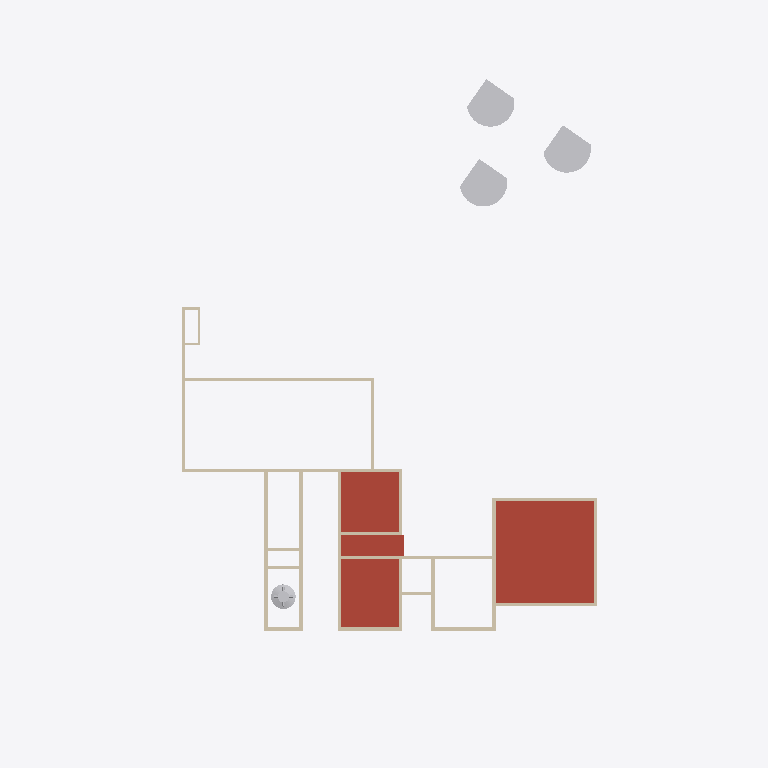
Plan cut of the same IFC building model at storey 'Level 1' (level 4.15 m, cut at 5.55 m), seen from above with north up, elements coloured by IFC class: 28 walls (beige), 4 other elements (light grey), 2 roofs (red-brown). Cut surfaces are drawn darker.
Extent 35.9 m × 40.6 m × 7.5 m (x, y, z). Storeys (3): Level 0 at 0.00 m; Level 2 at 0.20 m; Level 1 at 4.15 m. Elements (142): 47 IfcWallStandardCase, 21 IfcColumn, 18 IfcWindow, 11 IfcFlowFitting, 10 IfcBuildingElementProxy, 10 IfcDoor, 9 IfcSlab, 8 IfcRoof, 6 IfcWall, 1 IfcBeam, 1 IfcFurnishingElement.

HEADER;
FILE_DESCRIPTION(('ViewDefinition [CoordinationView_V2.0]','RevitIdentifiers [ContentGUID: 4340f985-a884-4240-b744-cf4db4004675, VersionGUID: 5f0f0bac-5319-4c0c-946d-effc67e34a89, NumberOfSaves: 17]','CoordinateReference [CoordinateBase: Coordenadas compartidas]'),'2;1');
FILE_NAME('Casa CyP.ifc','2025-09-14T17:16:07+01:00',(''),(''),'ODA SDAI 24.6','Autodesk Revit 24.3.30.11 (ESP) - IFC 24.3.30.11','');
FILE_SCHEMA(('IFC2X3'));
ENDSEC;
DATA;
#27=IFCPROJECT('13GFc5g8H2GBT4pqrB$xc5',#18,'Project Number',$,$,'Project Name','Project Status',(#22),#82977);
#46=IFCSITE('13GFc5g8H2GBT4pqrB$xc7',#18,'Default',$,$,#45,$,$,.ELEMENT.,$,$,$,$,$);
#32=IFCBUILDING('13GFc5g8H2GBT4pqrB$xc4',#18,'',$,$,#30,$,'',.ELEMENT.,$,$,$);
#35=IFCBUILDINGSTOREY('3Zu5Bv0LOHrPC10026FoQQ',#18,'Level 0',$,'Nivel:Circle Head - Project Datum',#34,$,'Level 0',.ELEMENT.,0.0);
#39=IFCBUILDINGSTOREY('0PDERgh_D0SRTZv33r2_KP',#18,'Level 2',$,'Nivel:Circle Head - Project Datum',#38,$,'Level 2',.ELEMENT.,200.0);
#43=IFCBUILDINGSTOREY('15Z0v90RiHrPC20026FoKR',#18,'Level 1',$,'Nivel:Circle Head - Project Datum',#42,$,'Level 1',.ELEMENT.,4150.0);
#77031=IFCROOF('11VE34jfL5rgUo7_ruLJUF',#18,'Cubierta básica:Roof_Generic-125mm:351075',$,'Cubierta básica:Roof_Generic-125mm',#77029,$,'351075',.NOTDEFINED.);
#77108=IFCROOF('22Bkz4pRj7OvIudflTPRCQ',#18,'Cubierta básica:Roof_Generic-125mm:351954',$,'Cubierta básica:Roof_Generic-125mm',#77106,$,'351954',.NOTDEFINED.);
#81322=IFCBUILDINGELEMENTPROXY('0PfLLz90n7oefGqZlJzUfW',#18,'RPC Tree - Deciduous:Gray Birch - 6:355425',$,'RPC Tree - Deciduous:Gray Birch - 6',#81321,#81317,'355425',$);
#81334=IFCBUILDINGELEMENTPROXY('0PfLLz90n7oefGqZlJzUfg',#18,'RPC Tree - Deciduous:Gray Birch - 6:355435',$,'RPC Tree - Deciduous:Gray Birch - 6',#81333,#81329,'355435',$);
#81309=IFCBUILDINGELEMENTPROXY('0PfLLz90n7oefGqZlJzUeU',#18,'RPC Tree - Deciduous:Gray Birch - 6:355359',$,'RPC Tree - Deciduous:Gray Birch - 6',#81308,#81304,'355359',$);
#182=IFCWALLSTANDARDCASE('0DLV4q7h99qPUA3f0cgyGY',#18,'Muro básico:Ext 20 cm:314899',$,'Muro básico:Ext 20 cm',#169,#181,'314899');
#854=IFCWALLSTANDARDCASE('0DLV4q7h99qPUA3f0cgzpU',#18,'Muro básico:Ext 20 cm:317167',$,'Muro básico:Ext 20 cm',#842,#853,'317167');
#228=IFCWALLSTANDARDCASE('0DLV4q7h99qPUA3f0cgyK8',#18,'Muro básico:Ext 20 cm:315193',$,'Muro básico:Ext 20 cm',#216,#227,'315193');
#1200=IFCWALL('2O8u0KVi97ZQ493fawlK1V',#18,'Muro básico:Int 20cm 2:323507',$,'Muro básico:Int 20cm 2',#1147,#1199,'323507');
#70378=IFCFLOWFITTING('060N1apt5FShtEBBQ4ApxK',#18,'AmancoWavin_EquipamentosHidraúlicos_CaixadAguaBocaFechada:1000 L:334399',$,'AmancoWavin_EquipamentosHidraúlicos_CaixadAguaBocaFechada:1000 L',#70377,#70374,'334399');
#1324=IFCWALLSTANDARDCASE('2O8u0KVi97ZQ493fawlLtr',#18,'Muro básico:Int 20cm 2:324121',$,'Muro básico:Int 20cm 2',#1312,#1323,'324121');
#1410=IFCWALL('2O8u0KVi97ZQ493fawlLrc',#18,'Muro básico:Int 20cm 2:324234',$,'Muro básico:Int 20cm 2',#1335,#1409,'324234');
#1278=IFCWALLSTANDARDCASE('2O8u0KVi97ZQ493fawlLyJ',#18,'Muro básico:Int 20cm 2:323839',$,'Muro básico:Int 20cm 2',#1266,#1277,'323839');
#400=IFCWALLSTANDARDCASE('0DLV4q7h99qPUA3f0cgziF',#18,'Muro básico:Ext 20 cm:315710',$,'Muro básico:Ext 20 cm',#388,#399,'315710');
#377=IFCWALLSTANDARDCASE('0DLV4q7h99qPUA3f0cgzhf',#18,'Muro básico:Ext 20 cm:315608',$,'Muro básico:Ext 20 cm',#365,#376,'315608');
#1455=IFCWALLSTANDARDCASE('2O8u0KVi97ZQ493fawlLnw',#18,'Muro básico:Int 20cm 2:324502',$,'Muro básico:Int 20cm 2',#1443,#1454,'324502');
#126=IFCWALL('0DLV4q7h99qPUA3f0cgyVN',#18,'Muro básico:Ext 20 cm:314854',$,'Muro básico:Ext 20 cm',#49,#125,'314854');
#1501=IFCWALLSTANDARDCASE('2O8u0KVi97ZQ493fawlLfz',#18,'Muro básico:Int 20cm 2:325009',$,'Muro básico:Int 20cm 2',#1489,#1500,'325009');
#251=IFCWALLSTANDARDCASE('0DLV4q7h99qPUA3f0cgyMG',#18,'Muro básico:Ext 20 cm:315297',$,'Muro básico:Ext 20 cm',#239,#250,'315297');
#686=IFCWALL('0DLV4q7h99qPUA3f0cgzxF',#18,'Muro básico:Ext 20 cm:316670',$,'Muro básico:Ext 20 cm',#614,#685,'316670');
#534=IFCWALLSTANDARDCASE('0DLV4q7h99qPUA3f0cgzc8',#18,'Muro básico:Ext 20 cm:316345',$,'Muro básico:Ext 20 cm',#522,#533,'316345');
#877=IFCWALLSTANDARDCASE('0DLV4q7h99qPUA3f0cgz9b',#18,'Muro básico:Ext 20 cm:317524',$,'Muro básico:Ext 20 cm',#865,#876,'317524');
#1432=IFCWALLSTANDARDCASE('2O8u0KVi97ZQ493fawlLpn',#18,'Muro básico:Int 20cm 2:324381',$,'Muro básico:Int 20cm 2',#1420,#1431,'324381');
#274=IFCWALLSTANDARDCASE('0DLV4q7h99qPUA3f0cgzeH',#18,'Muro básico:Ext 20 cm:315424',$,'Muro básico:Ext 20 cm',#262,#273,'315424');
#1301=IFCWALLSTANDARDCASE('2O8u0KVi97ZQ493fawlLwq',#18,'Muro básico:Int 20cm 2:323928',$,'Muro básico:Int 20cm 2',#1289,#1300,'323928');
#355=IFCWALL('0DLV4q7h99qPUA3f0cgzgg',#18,'Muro básico:Ext 20 cm:315547',$,'Muro básico:Ext 20 cm',#308,#354,'315547');
#809=IFCWALL('0DLV4q7h99qPUA3f0cgzm5',#18,'Muro básico:Ext 20 cm:316980',$,'Muro básico:Ext 20 cm',#761,#808,'316980');
#831=IFCWALLSTANDARDCASE('0DLV4q7h99qPUA3f0cgznS',#18,'Muro básico:Ext 20 cm:317037',$,'Muro básico:Ext 20 cm',#819,#830,'317037');
#708=IFCWALLSTANDARDCASE('0DLV4q7h99qPUA3f0cgz_t',#18,'Muro básico:Ext 20 cm:316806',$,'Muro básico:Ext 20 cm',#696,#707,'316806');
#1255=IFCWALLSTANDARDCASE('2O8u0KVi97ZQ493fawlLzb',#18,'Muro básico:Int 20cm 2:323721',$,'Muro básico:Int 20cm 2',#1243,#1254,'323721');
#44270=IFCWALLSTANDARDCASE('2O8u0KVi97ZQ493fawlL1y',#18,'Muro básico:Int 15 cm:327568',$,'Muro básico:Int 15 cm',#44258,#44269,'327568');
#1478=IFCWALLSTANDARDCASE('2O8u0KVi97ZQ493fawlLiL',#18,'Muro básico:Int 20cm 2:324857',$,'Muro básico:Int 20cm 2',#1466,#1477,'324857');
#81493=IFCWALLSTANDARDCASE('1KiY$NBQX8DR67ilwo6u8D',#18,'Muro básico:Int 15 cm:356742',$,'Muro básico:Int 15 cm',#81481,#81492,'356742');
#934=IFCWALLSTANDARDCASE('0DLV4q7h99qPUA3f0cgzAs',#18,'Muro básico:Ext 20 cm:317575',$,'Muro básico:Ext 20 cm',#922,#933,'317575');
ENDSEC;